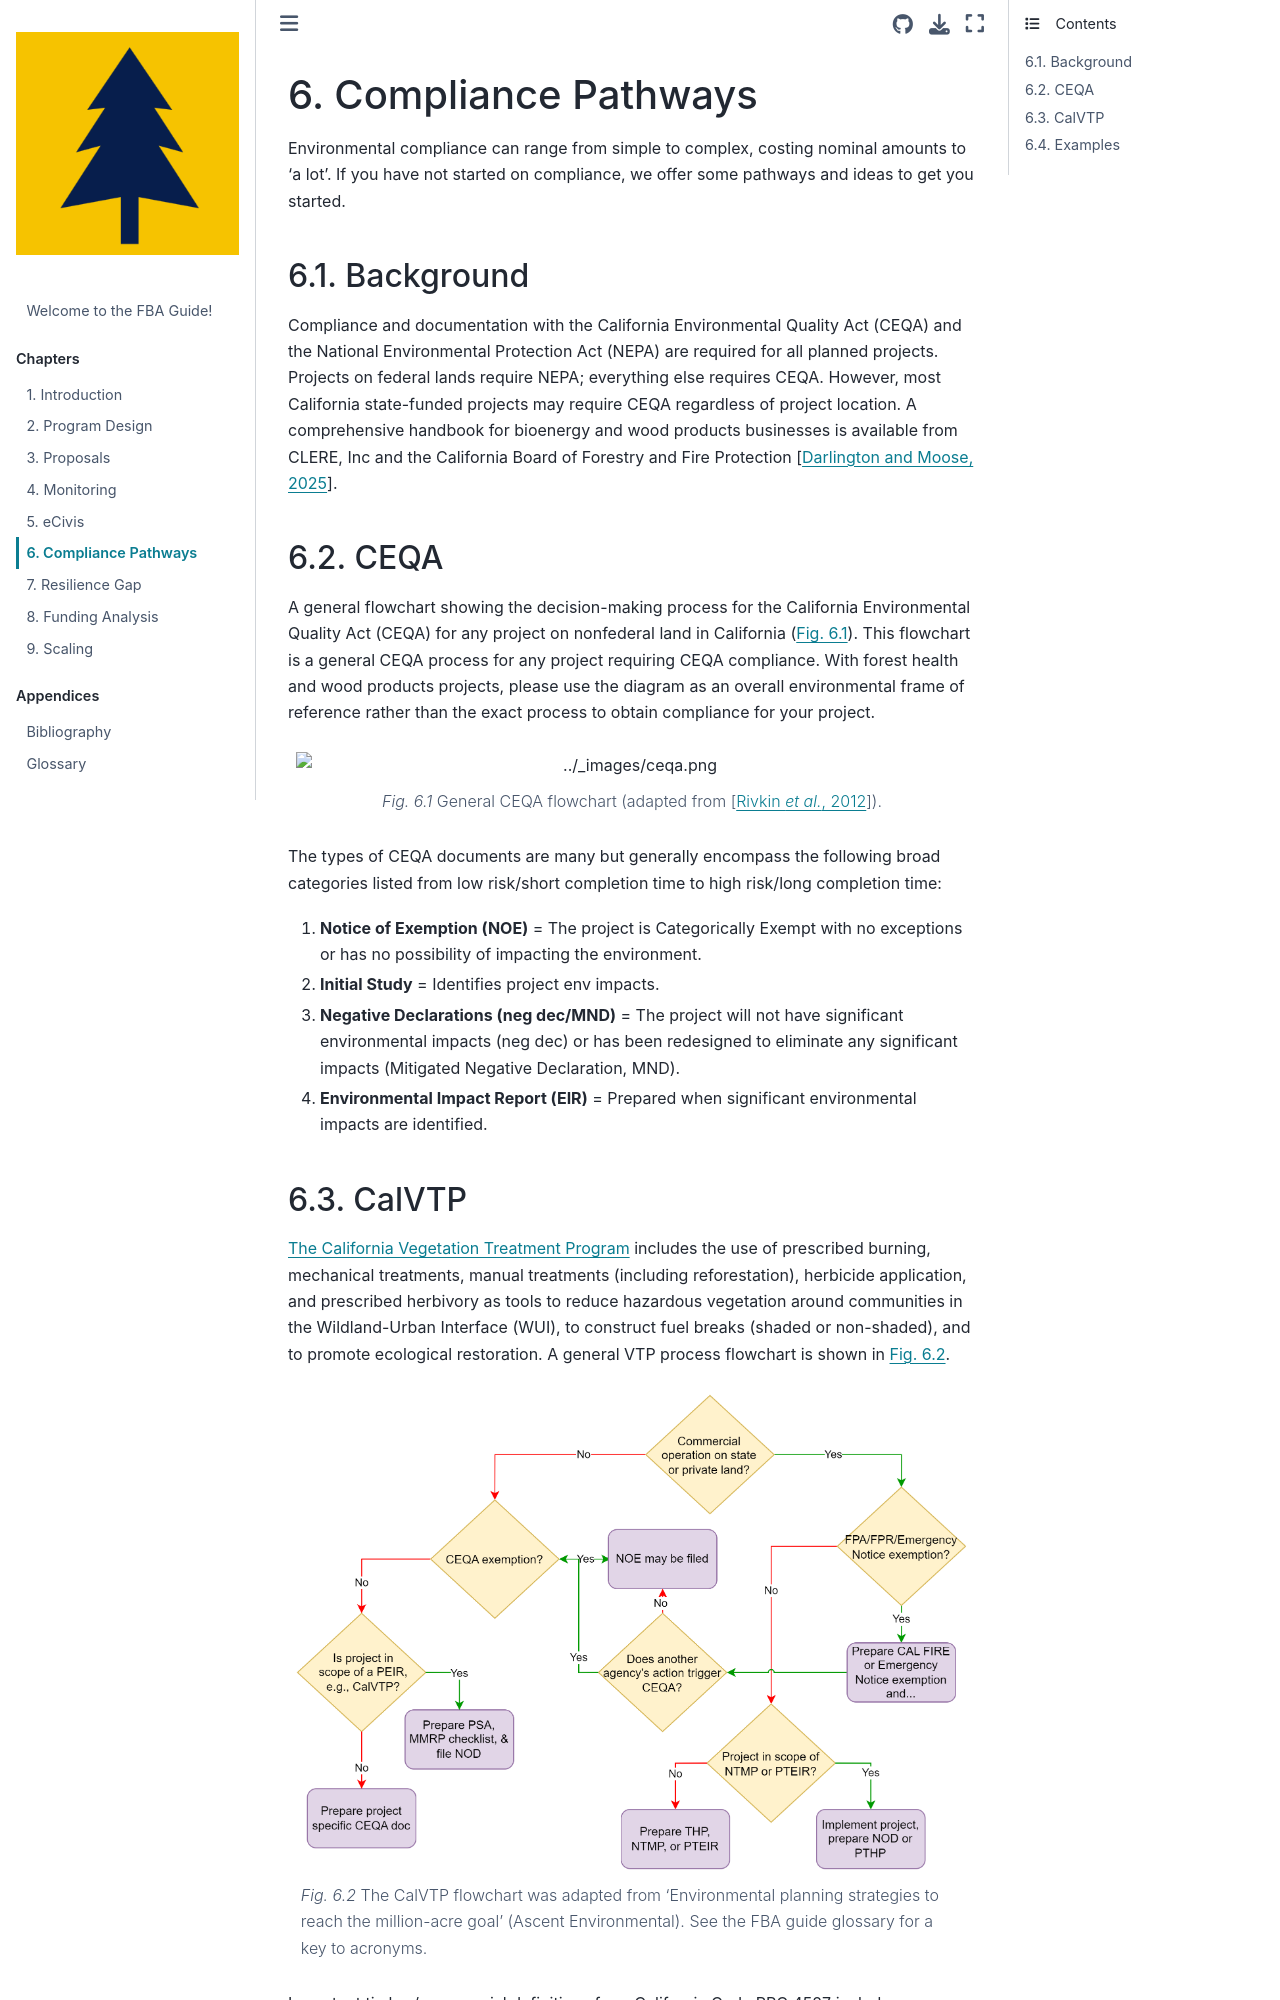

repository: VRConservation/fbabook · page: chapters/ceqa.html · generator: jekyll

# Compliance Pathways
Environmental compliance can range from simple to complex, costing nominal amounts to 'a lot'. If you have not started on compliance, we offer some pathways and ideas to get you started.

## Background
Compliance and documentation with the California Environmental Quality Act (CEQA) and the National Environmental Protection Act (NEPA) are required for all planned projects. Projects on federal lands require NEPA; everything else requires CEQA. However, most California state-funded projects may require CEQA regardless of project location. A comprehensive handbook for bioenergy and wood products businesses is available from CLERE, Inc and the California Board of Forestry and Fire Protection {cite}`ceqahandbook`.

## CEQA
A general flowchart showing the decision-making process for the California Environmental Quality Act (CEQA) for any project on nonfederal land in California ({numref}`ceqa`). This flowchart is a general CEQA process for any project requiring CEQA compliance. With forest health and wood products projects, please use the diagram as an overall environmental frame of reference rather than the exact process to obtain compliance for your project.

```{figure} /figures/ceqa.png
:name: ceqa
General CEQA flowchart (adapted from {cite}`ceqa`).
```

The types of CEQA documents are many but generally encompass the following broad categories listed from low risk/short completion time to high risk/long completion time:

1. **Notice of Exemption (NOE)** = The project is Categorically Exempt with no exceptions or has no possibility of impacting the environment.
2. **Initial Study** = Identifies project env impacts.
3. **Negative Declarations (neg dec/MND)** = The project will not have significant environmental impacts (neg dec) or has been redesigned to eliminate any significant impacts (Mitigated Negative Declaration, MND).
4. **Environmental Impact Report (EIR)** = Prepared when significant environmental impacts are identified.
